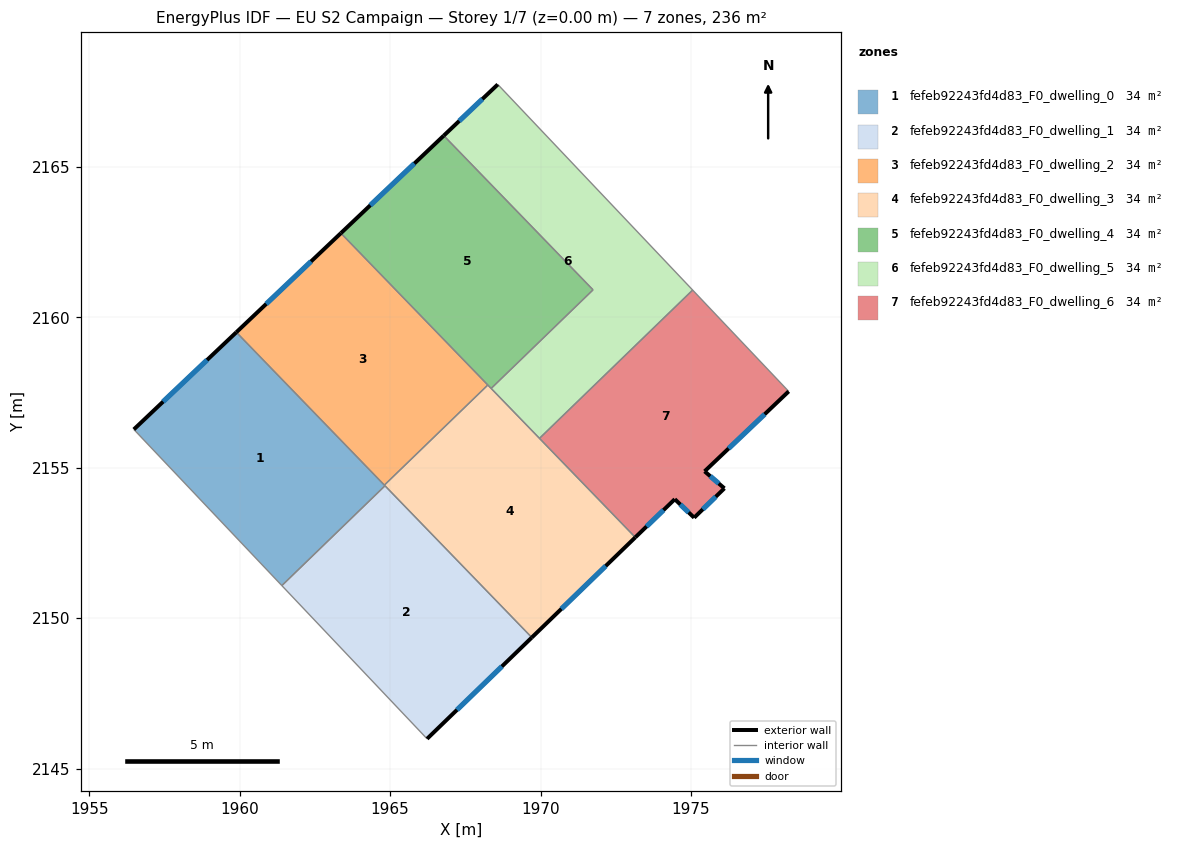
=== STOREY PLAN SPEC (per zone: floor XY polygon, exterior-wall plan segments, windows/doors) ===
zone 1: fefeb92243fd4d83_F0_dwelling_0  (33.7 m²)
  floor: (1959.89, 2159.51) (1964.83, 2154.41) (1961.40, 2151.09) (1956.48, 2156.28)
  exterior wall: (1959.89, 2159.51) – (1956.48, 2156.28)  [4.7 m]
    window: (1958.92, 2158.59) – (1957.45, 2157.20)  [2.6 m²]
  interior walls: 4
zone 2: fefeb92243fd4d83_F0_dwelling_1  (33.7 m²)
  floor: (1964.83, 2154.41) (1969.71, 2149.36) (1966.23, 2146.00) (1961.40, 2151.09)
  exterior wall: (1966.23, 2146.00) – (1969.71, 2149.36)  [4.8 m]
    window: (1967.22, 2146.96) – (1968.71, 2148.40)  [2.7 m²]
  interior walls: 3
zone 3: fefeb92243fd4d83_F0_dwelling_2  (33.7 m²)
  floor: (1963.36, 2162.80) (1968.25, 2157.75) (1964.81, 2154.43) (1959.89, 2159.51)
  exterior wall: (1963.36, 2162.80) – (1959.89, 2159.51)  [4.8 m]
    window: (1962.37, 2161.86) – (1960.88, 2160.45)  [2.6 m²]
  interior walls: 3
zone 4: fefeb92243fd4d83_F0_dwelling_3  (33.7 m²)
  floor: (1968.25, 2157.75) (1973.15, 2152.69) (1969.71, 2149.36) (1964.81, 2154.43)
  exterior wall: (1969.71, 2149.36) – (1973.15, 2152.69)  [4.8 m]
    window: (1970.69, 2150.31) – (1972.17, 2151.74)  [2.6 m²]
  interior walls: 6
zone 5: fefeb92243fd4d83_F0_dwelling_4  (33.7 m²)
  floor: (1966.78, 2166.04) (1971.74, 2160.92) (1968.36, 2157.64) (1963.36, 2162.80)
  exterior wall: (1966.78, 2166.04) – (1963.36, 2162.80)  [4.7 m]
    window: (1965.81, 2165.12) – (1964.34, 2163.73)  [2.6 m²]
  interior walls: 4
zone 6: fefeb92243fd4d83_F0_dwelling_5  (33.7 m²)
  floor: (1968.58, 2167.75) (1975.05, 2160.91) (1969.96, 2155.98) (1968.36, 2157.64) (1971.74, 2160.92) (1966.78, 2166.04)
  exterior wall: (1968.58, 2167.75) – (1966.78, 2166.04)  [2.5 m]
    window: (1968.07, 2167.26) – (1967.30, 2166.53)  [1.4 m²]
  interior walls: 5
zone 7: fefeb92243fd4d83_F0_dwelling_6  (33.7 m²)
  floor: (1975.05, 2160.91) (1978.25, 2157.54) (1975.45, 2154.89) (1976.11, 2154.32) (1975.10, 2153.34) (1974.46, 2153.96) (1973.15, 2152.69) (1969.96, 2155.98)
  exterior wall: (1975.45, 2154.89) – (1978.25, 2157.54)  [3.9 m]
    window: (1976.25, 2155.65) – (1977.45, 2156.78)  [2.1 m²]
  exterior wall: (1976.11, 2154.32) – (1975.45, 2154.89)  [0.9 m]
    window: (1975.92, 2154.48) – (1975.64, 2154.72)  [0.5 m²]
  exterior wall: (1975.10, 2153.34) – (1976.11, 2154.32)  [1.4 m]
    window: (1975.39, 2153.62) – (1975.82, 2154.04)  [0.8 m²]
  exterior wall: (1974.46, 2153.96) – (1975.10, 2153.34)  [0.9 m]
    window: (1974.65, 2153.78) – (1974.92, 2153.52)  [0.5 m²]
  exterior wall: (1973.15, 2152.69) – (1974.46, 2153.96)  [1.8 m]
    window: (1973.52, 2153.05) – (1974.09, 2153.60)  [1.0 m²]
  interior walls: 3

=== DERIVED (storey summary) ===
Building: EU S2 Campaign
Storey: 1 of 7  (floor level z = 0.00 m)
Storey gross floor area: 236.1 m²
Zones on this storey: 7
  - fefeb92243fd4d83_F0_dwelling_0: floor 33.7 m²; exterior wall 4.7 m (14.1 m²); 1 window(s) 2.6 m²; WWR 18.4%
  - fefeb92243fd4d83_F0_dwelling_1: floor 33.7 m²; exterior wall 4.8 m (14.5 m²); 1 window(s) 2.7 m²; WWR 18.4%
  - fefeb92243fd4d83_F0_dwelling_2: floor 33.7 m²; exterior wall 4.8 m (14.4 m²); 1 window(s) 2.6 m²; WWR 18.4%
  - fefeb92243fd4d83_F0_dwelling_3: floor 33.7 m²; exterior wall 4.8 m (14.4 m²); 1 window(s) 2.6 m²; WWR 18.4%
  - fefeb92243fd4d83_F0_dwelling_4: floor 33.7 m²; exterior wall 4.7 m (14.1 m²); 1 window(s) 2.6 m²; WWR 18.4%
  - fefeb92243fd4d83_F0_dwelling_5: floor 33.7 m²; exterior wall 2.5 m (7.4 m²); 1 window(s) 1.4 m²; WWR 18.4%
  - fefeb92243fd4d83_F0_dwelling_6: floor 33.7 m²; exterior wall 8.8 m (26.5 m²); 5 window(s) 4.9 m²; WWR 18.4%
Zone adjacency (shared interzone walls):
  - fefeb92243fd4d83_F0_dwelling_0 ↔ fefeb92243fd4d83_F0_dwelling_1
  - fefeb92243fd4d83_F0_dwelling_0 ↔ fefeb92243fd4d83_F0_dwelling_2
  - fefeb92243fd4d83_F0_dwelling_0 ↔ fefeb92243fd4d83_F0_dwelling_3
  - fefeb92243fd4d83_F0_dwelling_1 ↔ fefeb92243fd4d83_F0_dwelling_3
  - fefeb92243fd4d83_F0_dwelling_2 ↔ fefeb92243fd4d83_F0_dwelling_3
  - fefeb92243fd4d83_F0_dwelling_2 ↔ fefeb92243fd4d83_F0_dwelling_4
  - fefeb92243fd4d83_F0_dwelling_3 ↔ fefeb92243fd4d83_F0_dwelling_4
  - fefeb92243fd4d83_F0_dwelling_3 ↔ fefeb92243fd4d83_F0_dwelling_5
  - fefeb92243fd4d83_F0_dwelling_3 ↔ fefeb92243fd4d83_F0_dwelling_6
  - fefeb92243fd4d83_F0_dwelling_4 ↔ fefeb92243fd4d83_F0_dwelling_5
  - fefeb92243fd4d83_F0_dwelling_5 ↔ fefeb92243fd4d83_F0_dwelling_6